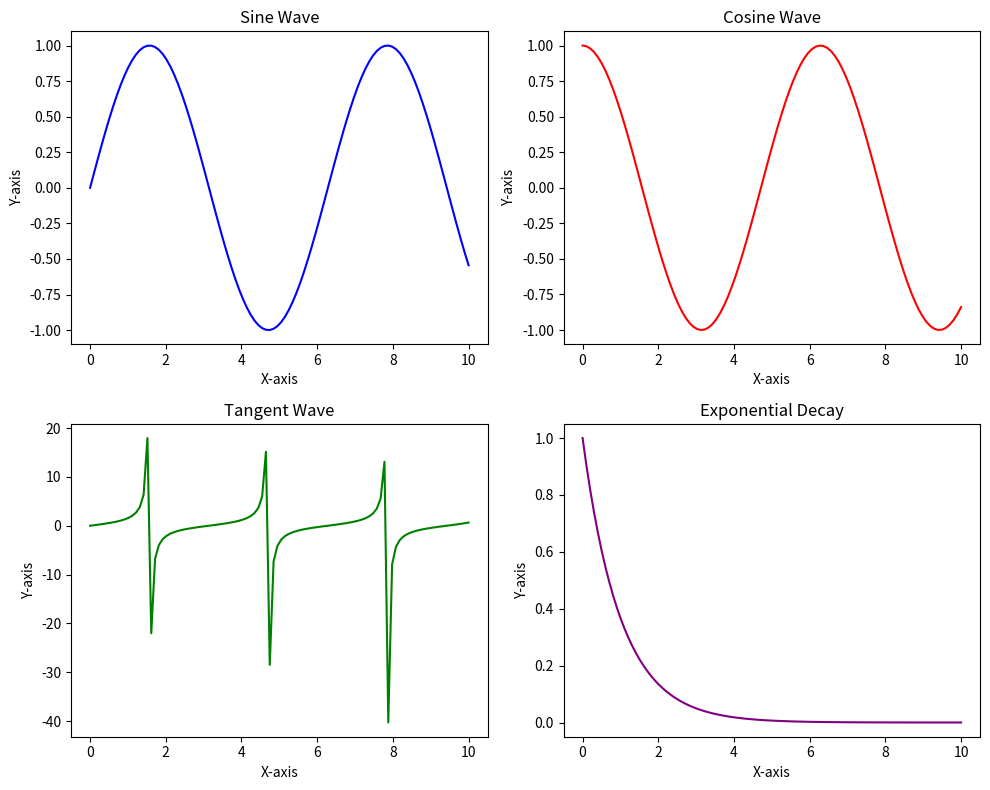

This chart was generated by the following Python code:
import matplotlib.pyplot as plt
import numpy as np

# Data
x = np.linspace(0, 10, 100)
y1 = np.sin(x)
y2 = np.cos(x)
y3 = np.tan(x)
y4 = np.exp(-x)

# Create subplots
fig, axs = plt.subplots(2, 2, figsize=(10, 8))

# First subplot
axs[0, 0].plot(x, y1, color='blue')
axs[0, 0].set_title("Sine Wave")
axs[0, 0].set_xlabel("X-axis")
axs[0, 0].set_ylabel("Y-axis")

# Second subplot
axs[0, 1].plot(x, y2, color='red')
axs[0, 1].set_title("Cosine Wave")
axs[0, 1].set_xlabel("X-axis")
axs[0, 1].set_ylabel("Y-axis")

# Third subplot
axs[1, 0].plot(x, y3, color='green')
axs[1, 0].set_title("Tangent Wave")
axs[1, 0].set_xlabel("X-axis")
axs[1, 0].set_ylabel("Y-axis")

# Fourth subplot
axs[1, 1].plot(x, y4, color='purple')
axs[1, 1].set_title("Exponential Decay")
axs[1, 1].set_xlabel("X-axis")
axs[1, 1].set_ylabel("Y-axis")

# Adjust layout
plt.tight_layout()

# Show the plot
plt.show()
